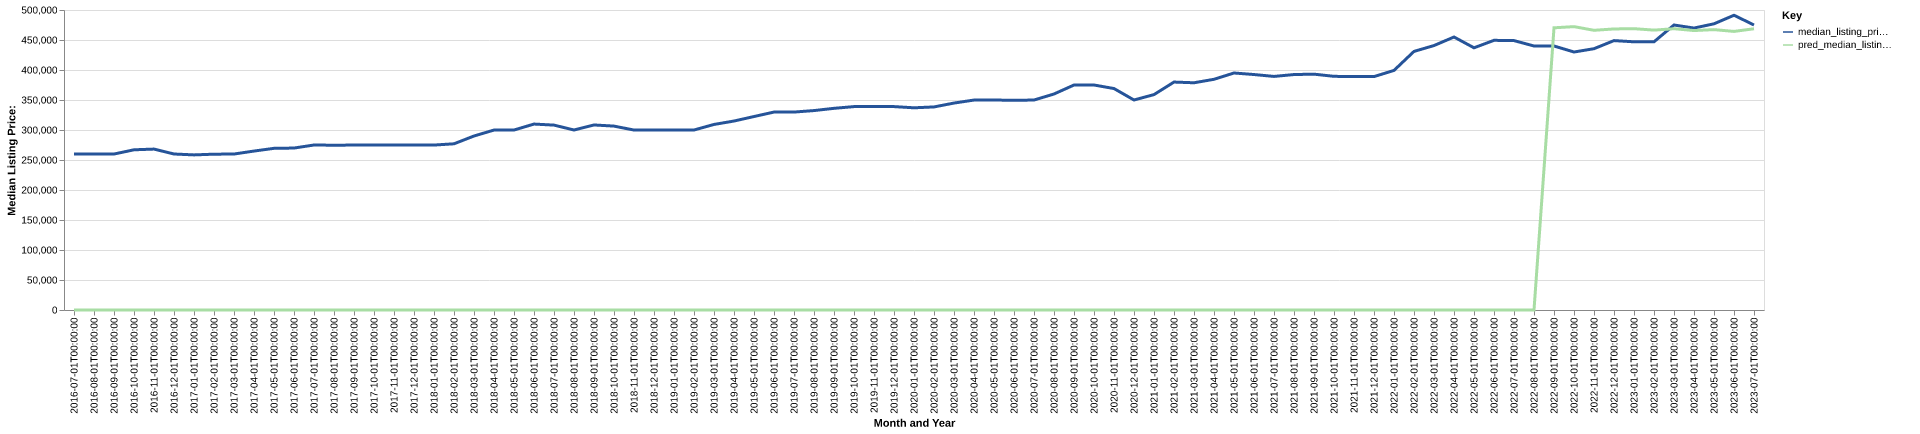

The table this chart was drawn from, first rows:
date, time_idx, median_listing_price, thirty_year_interest_rate_five, month, county_name, active_listing_count, median_days_on_market, pred_median_listing_price, month_year
2016-07-01, 0, 259900, 3.72, 7, orange, ny, 2685, 81.0, 0, Jul-2016
2016-08-01, 1, 260000, 3.73, 8, orange, ny, 2626, 85.0, 0, Aug-2016
2016-09-01, 2, 259950, 3.66, 9, orange, ny, 2561, 88.0, 0, Sep-2016
2016-10-01, 3, 267000, 3.64, 10, orange, ny, 2463, 87.0, 0, Oct-2016
2016-11-01, 4, 268200, 3.66, 11, orange, ny, 2324, 95.0, 0, Nov-2016
2016-12-01, 5, 260000, 3.48, 12, orange, ny, 2189, 101.0, 0, Dec-2016
2017-01-01, 6, 258500, 3.45, 1, orange, ny, 2009, 107.0, 0, Jan-2017
2017-02-01, 7, 259700, 3.5, 2, orange, ny, 1999, 107.0, 0, Feb-2017
2017-03-01, 8, 259950, 3.52, 3, orange, ny, 2030, 86.0, 0, Mar-2017
2017-04-01, 9, 264900, 4.03, 4, orange, ny, 2078, 72.0, 0, Apr-2017
2017-05-01, 10, 269450, 4.32, 5, orange, ny, 2179, 62.0, 0, May-2017
2017-06-01, 11, 269900, 4.2, 6, orange, ny, 2275, 58.0, 0, Jun-2017
2017-07-01, 12, 275000, 4.19, 7, orange, ny, 2267, 64.0, 0, Jul-2017
2017-08-01, 13, 274640, 4.3, 8, orange, ny, 2253, 72.0, 0, Aug-2017
2017-09-01, 14, 274900, 4.1, 9, orange, ny, 2165, 78.0, 0, Sep-2017
2017-10-01, 15, 275000, 4.05, 10, orange, ny, 2083, 81.0, 0, Oct-2017
2017-11-01, 16, 274925, 3.94, 11, orange, ny, 1986, 80.0, 0, Nov-2017
2017-12-01, 17, 274900, 4.03, 12, orange, ny, 1819, 88.0, 0, Dec-2017
2018-01-01, 18, 274900, 3.93, 1, orange, ny, 1630, 92.0, 0, Jan-2018
2018-02-01, 19, 277000, 3.83, 2, orange, ny, 1618, 93.0, 0, Feb-2018
2018-03-01, 20, 290000, 3.94, 3, orange, ny, 1663, 71.0, 0, Mar-2018
2018-04-01, 21, 299900, 3.95, 4, orange, ny, 1743, 60.0, 0, Apr-2018
2018-05-01, 22, 299950, 3.99, 5, orange, ny, 1869, 53.0, 0, May-2018
2018-06-01, 23, 309900, 4.15, 6, orange, ny, 2006, 51.0, 0, Jun-2018
2018-07-01, 24, 308150, 4.4, 7, orange, ny, 2117, 56.0, 0, Jul-2018
2018-08-01, 25, 299999, 4.46, 8, orange, ny, 2151, 61.0, 0, Aug-2018
2018-09-01, 26, 308400, 4.58, 9, orange, ny, 2126, 67.0, 0, Sep-2018
2018-10-01, 27, 306500, 4.66, 10, orange, ny, 2057, 76.0, 0, Oct-2018
2018-11-01, 28, 299900, 4.62, 11, orange, ny, 1991, 83.0, 0, Nov-2018
2018-12-01, 29, 299900, 4.54, 12, orange, ny, 1829, 91.0, 0, Dec-2018
2019-01-01, 30, 299900, 4.6, 1, orange, ny, 1675, 94.0, 0, Jan-2019
2019-02-01, 31, 299995, 4.72, 2, orange, ny, 1659, 95.0, 0, Feb-2019
2019-03-01, 32, 309243, 4.9, 3, orange, ny, 1704, 79.0, 0, Mar-2019
2019-04-01, 33, 314950, 4.94, 4, orange, ny, 1769, 58.0, 0, Apr-2019
2019-05-01, 34, 322450, 4.75, 5, orange, ny, 1863, 52.0, 0, May-2019
2019-06-01, 35, 329900, 4.51, 6, orange, ny, 2012, 51.0, 0, Jun-2019
2019-07-01, 36, 329900, 4.41, 7, orange, ny, 2079, 56.0, 0, Jul-2019
2019-08-01, 37, 332382, 4.41, 8, orange, ny, 2064, 62.0, 0, Aug-2019
2019-09-01, 38, 336105, 4.2, 9, orange, ny, 2049, 68.0, 0, Sep-2019
2019-10-01, 39, 339000, 4.14, 10, orange, ny, 2030, 73.0, 0, Oct-2019
2019-11-01, 40, 339000, 3.84, 11, orange, ny, 1896, 80.0, 0, Nov-2019
2019-12-01, 41, 339000, 3.81, 12, orange, ny, 1663, 97.0, 0, Dec-2019
2020-01-01, 42, 337000, 3.75, 1, orange, ny, 1541, 109.0, 0, Jan-2020
2020-02-01, 43, 338444, 3.73, 2, orange, ny, 1559, 96.0, 0, Feb-2020
2020-03-01, 44, 344900, 3.78, 3, orange, ny, 1675, 62.0, 0, Mar-2020
2020-04-01, 45, 349900, 3.75, 4, orange, ny, 1579, 70.0, 0, Apr-2020
2020-05-01, 46, 350000, 3.74, 5, orange, ny, 1529, 82.0, 0, May-2020
2020-06-01, 47, 349450, 3.72, 6, orange, ny, 1631, 69.0, 0, Jun-2020
2020-07-01, 48, 349950, 3.49, 7, orange, ny, 1668, 37.0, 0, Jul-2020
2020-08-01, 49, 360000, 3.65, 8, orange, ny, 1507, 44.0, 0, Aug-2020
2020-09-01, 50, 374975, 3.33, 9, orange, ny, 1400, 44.0, 0, Sep-2020
2020-10-01, 51, 375000, 3.28, 10, orange, ny, 1342, 45.0, 0, Oct-2020
2020-11-01, 52, 369075, 3.21, 11, orange, ny, 1277, 51.0, 0, Nov-2020
2020-12-01, 53, 350000, 3.07, 12, orange, ny, 1127, 62.0, 0, Dec-2020
2021-01-01, 54, 359000, 2.99, 1, orange, ny, 904.0, 74.0, 0, Jan-2021
2021-02-01, 55, 379900, 2.93, 2, orange, ny, 754.0, 70.0, 0, Feb-2021
2021-03-01, 56, 378725, 2.88, 3, orange, ny, 723.0, 45.0, 0, Mar-2021
2021-04-01, 57, 384500, 2.84, 4, orange, ny, 749.0, 33.0, 0, Apr-2021
2021-05-01, 58, 395000, 2.71, 5, orange, ny, 851.0, 30.0, 0, May-2021
2021-06-01, 59, 392450, 2.79, 6, orange, ny, 969.0, 31.0, 0, Jun-2021
... 25 more rows
